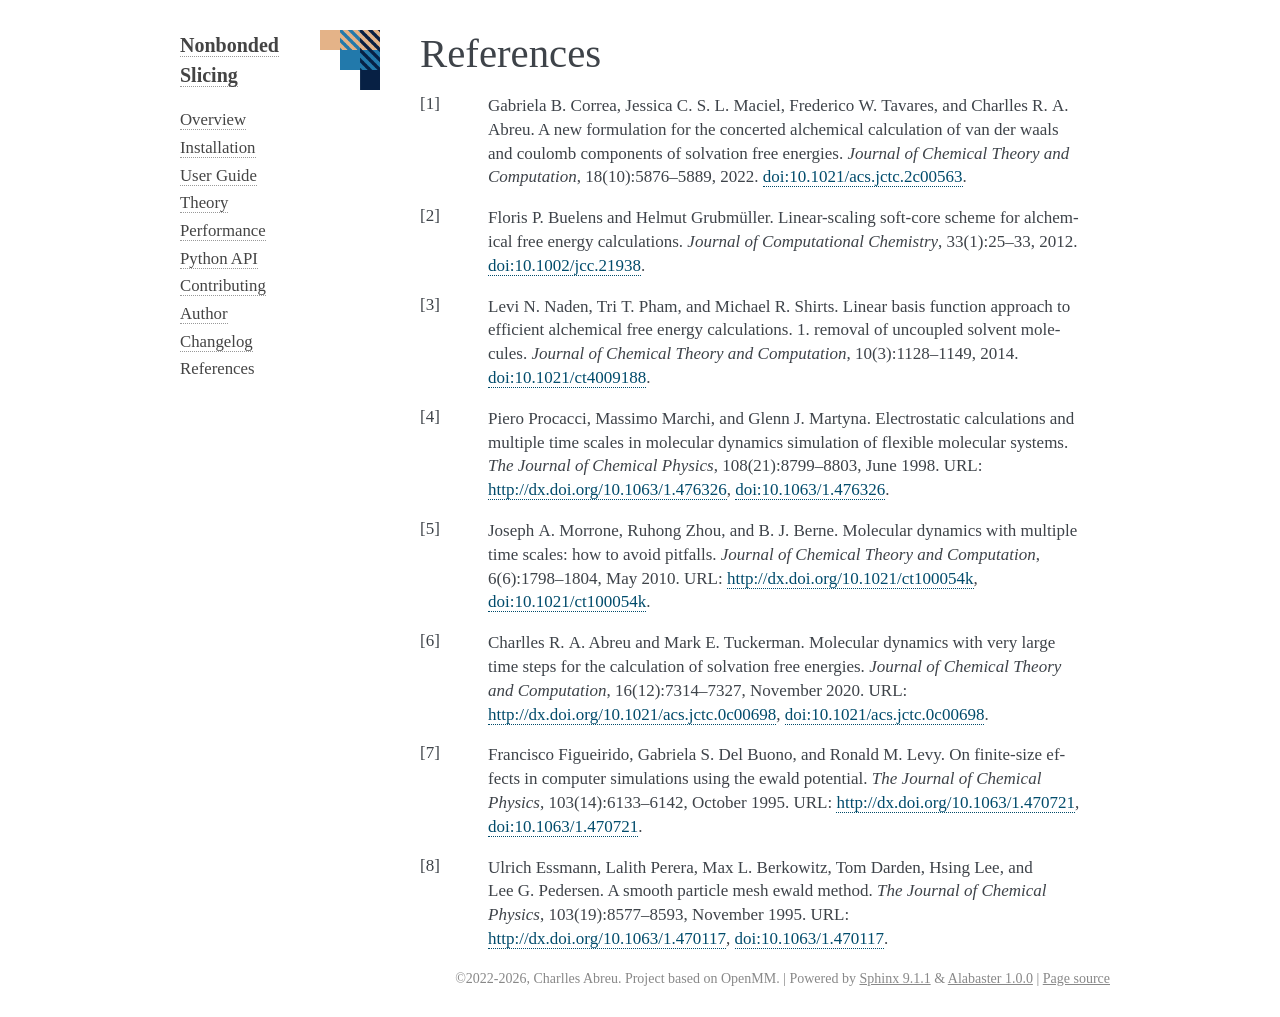

repository: craabreu/openmm-nonbonded-slicing · page: docs/references.html · generator: sphinx

==========
References
==========

.. bibliography:: refs.bib
   :cited:
   :style: unsrt
